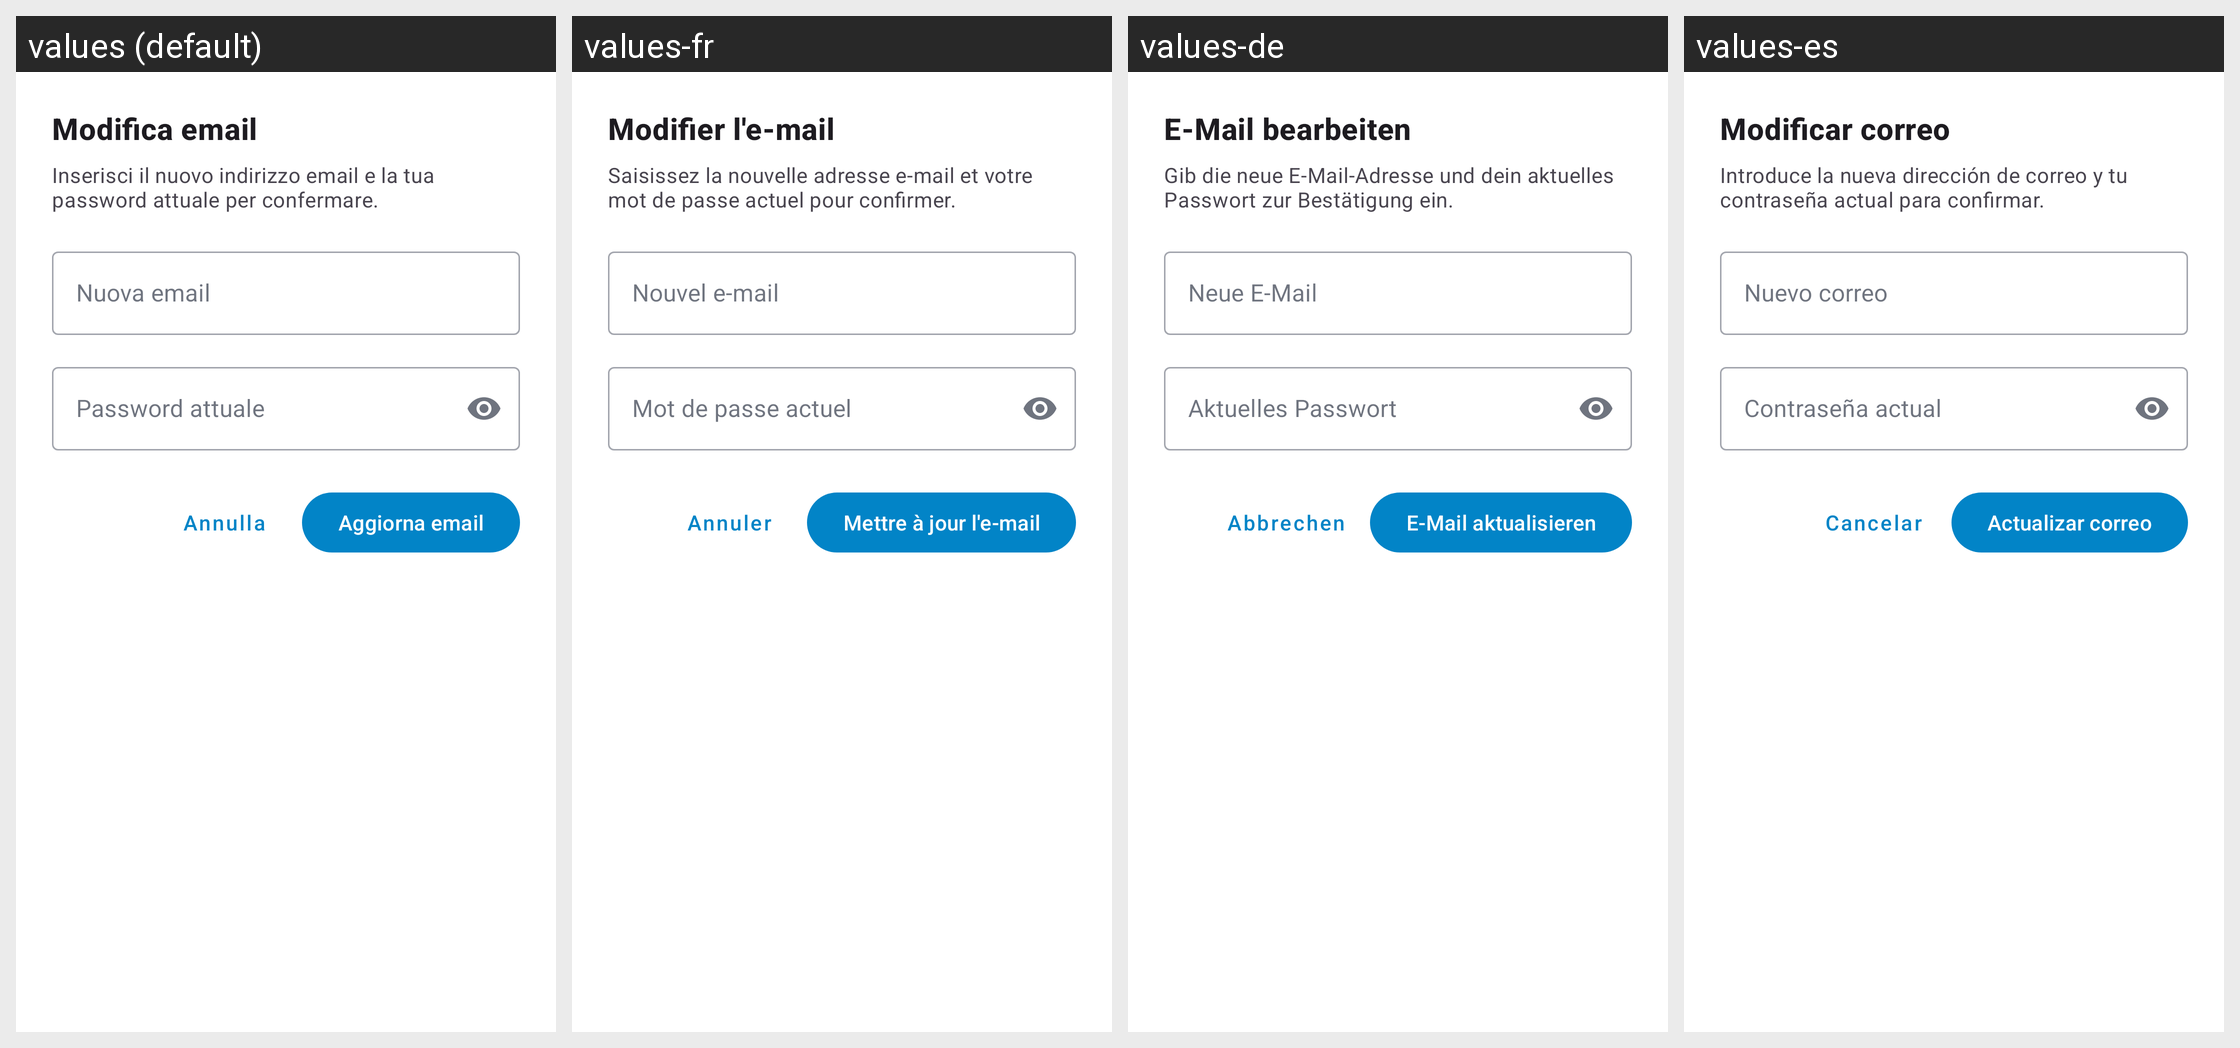

The Android screen above is rendered under several locales of the same app. Produce the string resources it draws, with the default and per-locale values.
Android screen res/layout/dialog_modifica_email.xml rendered under 4 locales, left to right: values (default), values-fr, values-de, values-es. Device: Nexus 5 (rendered at 1080×1920; each locale shown at half size, 540×960, under a caption strip naming it); theme Theme.PariPariApp.
Other locales in the repository, not shown: values-en.
Strings drawn on this screen, with the default value and each locale's value (text and hints the layout hard-codes, and strings that could not be matched under every locale, appear in the picture but are not listed):

dialog_titolo_modifica_email
  values: Modifica email
  values-fr: Modifier l'e-mail
  values-de: E-Mail bearbeiten
  values-es: Modificar correo

dialog_desc_modifica_email
  values: Inserisci il nuovo indirizzo email e la tua password attuale per confermare.
  values-fr: Saisissez la nouvelle adresse e-mail et votre mot de passe actuel pour confirmer.
  values-de: Gib die neue E-Mail-Adresse und dein aktuelles Passwort zur Bestätigung ein.
  values-es: Introduce la nueva dirección de correo y tu contraseña actual para confirmar.

hint_nuova_email
  values: Nuova email
  values-fr: Nouvel e-mail
  values-de: Neue E-Mail
  values-es: Nuevo correo

hint_password_attuale
  values: Password attuale
  values-fr: Mot de passe actuel
  values-de: Aktuelles Passwort
  values-es: Contraseña actual

btn_annulla
  values: Annulla
  values-fr: Annuler
  values-de: Abbrechen
  values-es: Cancelar

btn_conferma_modifica_email
  values: Aggiorna email
  values-fr: Mettre à jour l'e-mail
  values-de: E-Mail aktualisieren
  values-es: Actualizar correo
